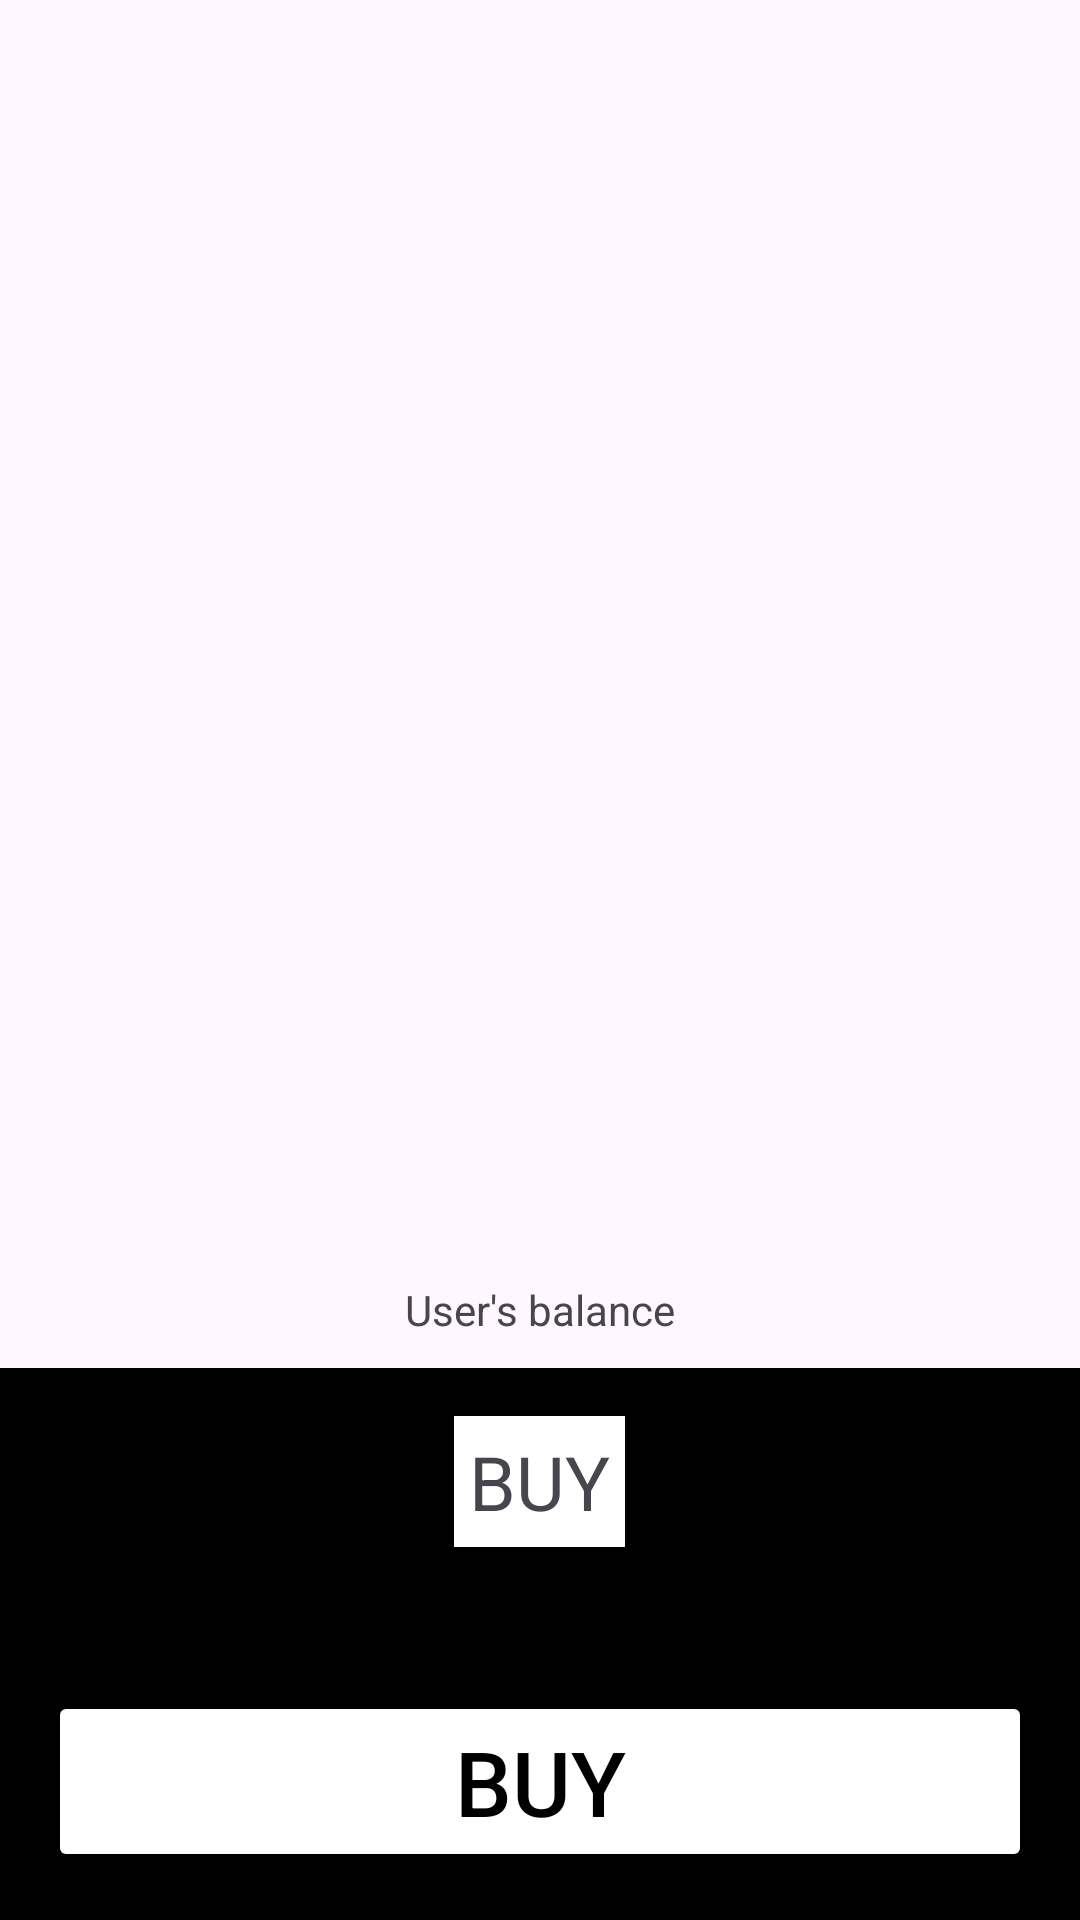

Reconstruct the res/layout file that produces this screen, plus the resources it refers to.
<!-- AndroidManifest.xml: application theme Theme.ProgrammingAndroid -->
<!-- res/layout/activity_item_stock.xml -->
<?xml version="1.0" encoding="utf-8"?>
<androidx.constraintlayout.widget.ConstraintLayout xmlns:android="http://schemas.android.com/apk/res/android"
    xmlns:app="http://schemas.android.com/apk/res-auto"
    xmlns:tools="http://schemas.android.com/tools"
    android:id="@+id/main"
    android:layout_width="match_parent"
    android:layout_height="match_parent"
    tools:context=".item_stock">

    
    <ScrollView
        android:id="@+id/stocks_scroll_view"
        android:layout_width="match_parent"
        android:layout_height="0dp"
        app:layout_constraintTop_toTopOf="parent"
        app:layout_constraintBottom_toTopOf="@id/buy_menu">

        <LinearLayout
            android:id="@+id/stocks_container"
            android:layout_width="match_parent"
            android:layout_height="wrap_content"
            android:orientation="vertical"
            android:padding="16dp"/>
    </ScrollView>

    
    <TextView
        android:layout_width="wrap_content"
        android:layout_height="wrap_content"
        android:text="User's balance"
        android:layout_marginBottom="10dp"
        app:layout_constraintBottom_toTopOf="@+id/buy_menu"
        app:layout_constraintStart_toStartOf="parent"
        app:layout_constraintEnd_toEndOf="parent"/>

    
    <LinearLayout
        android:id="@+id/buy_menu"
        android:layout_width="match_parent"
        android:layout_height="wrap_content"
        android:background="@color/black"
        android:orientation="vertical"
        android:padding="16dp"
        app:layout_constraintBottom_toBottomOf="parent"
        app:layout_constraintStart_toStartOf="parent"
        app:layout_constraintEnd_toEndOf="parent">

        <TextView
            android:layout_width="wrap_content"
            android:layout_height="wrap_content"
            android:text="BUY"
            android:padding="5dp"
            android:background="@color/white"
            android:textSize="25sp"
            android:layout_gravity="center"
            android:gravity="center"/>

        <Spinner
            android:id="@+id/stock_spinner"
            android:background="@color/white"
            android:layout_width="match_parent"
            android:layout_height="wrap_content"
            android:layout_marginTop="16dp"
            android:layout_marginBottom="16dp"/>

        <Spinner
            android:id="@+id/quantity_spinner"
            android:background="@color/white"
            android:layout_width="match_parent"
            android:layout_height="wrap_content"
            android:layout_marginBottom="16dp"/>

        <Button
            android:id="@+id/button_buy"
            android:layout_width="match_parent"
            android:layout_height="wrap_content"
            android:backgroundTint="@color/white"
            android:text="Buy"
            android:onClick="buyStock"
            android:textSize="30dp"
            android:textColor="@android:color/black"/>
    </LinearLayout>
</androidx.constraintlayout.widget.ConstraintLayout>
<!-- resources referenced by this layout -->
<resources>
  <style name="Theme.ProgrammingAndroid" parent="Base.Theme.ProgrammingAndroid" />
  <style name="Base.Theme.ProgrammingAndroid" parent="Theme.Material3.DayNight.NoActionBar">
          
          
      </style>
  <!-- not gathered from this repository: default colours our renderer supplied (Android Studio template values) -->
  <color name="black">#FF000000</color>
  <color name="white">#FFFFFFFF</color>
</resources>
